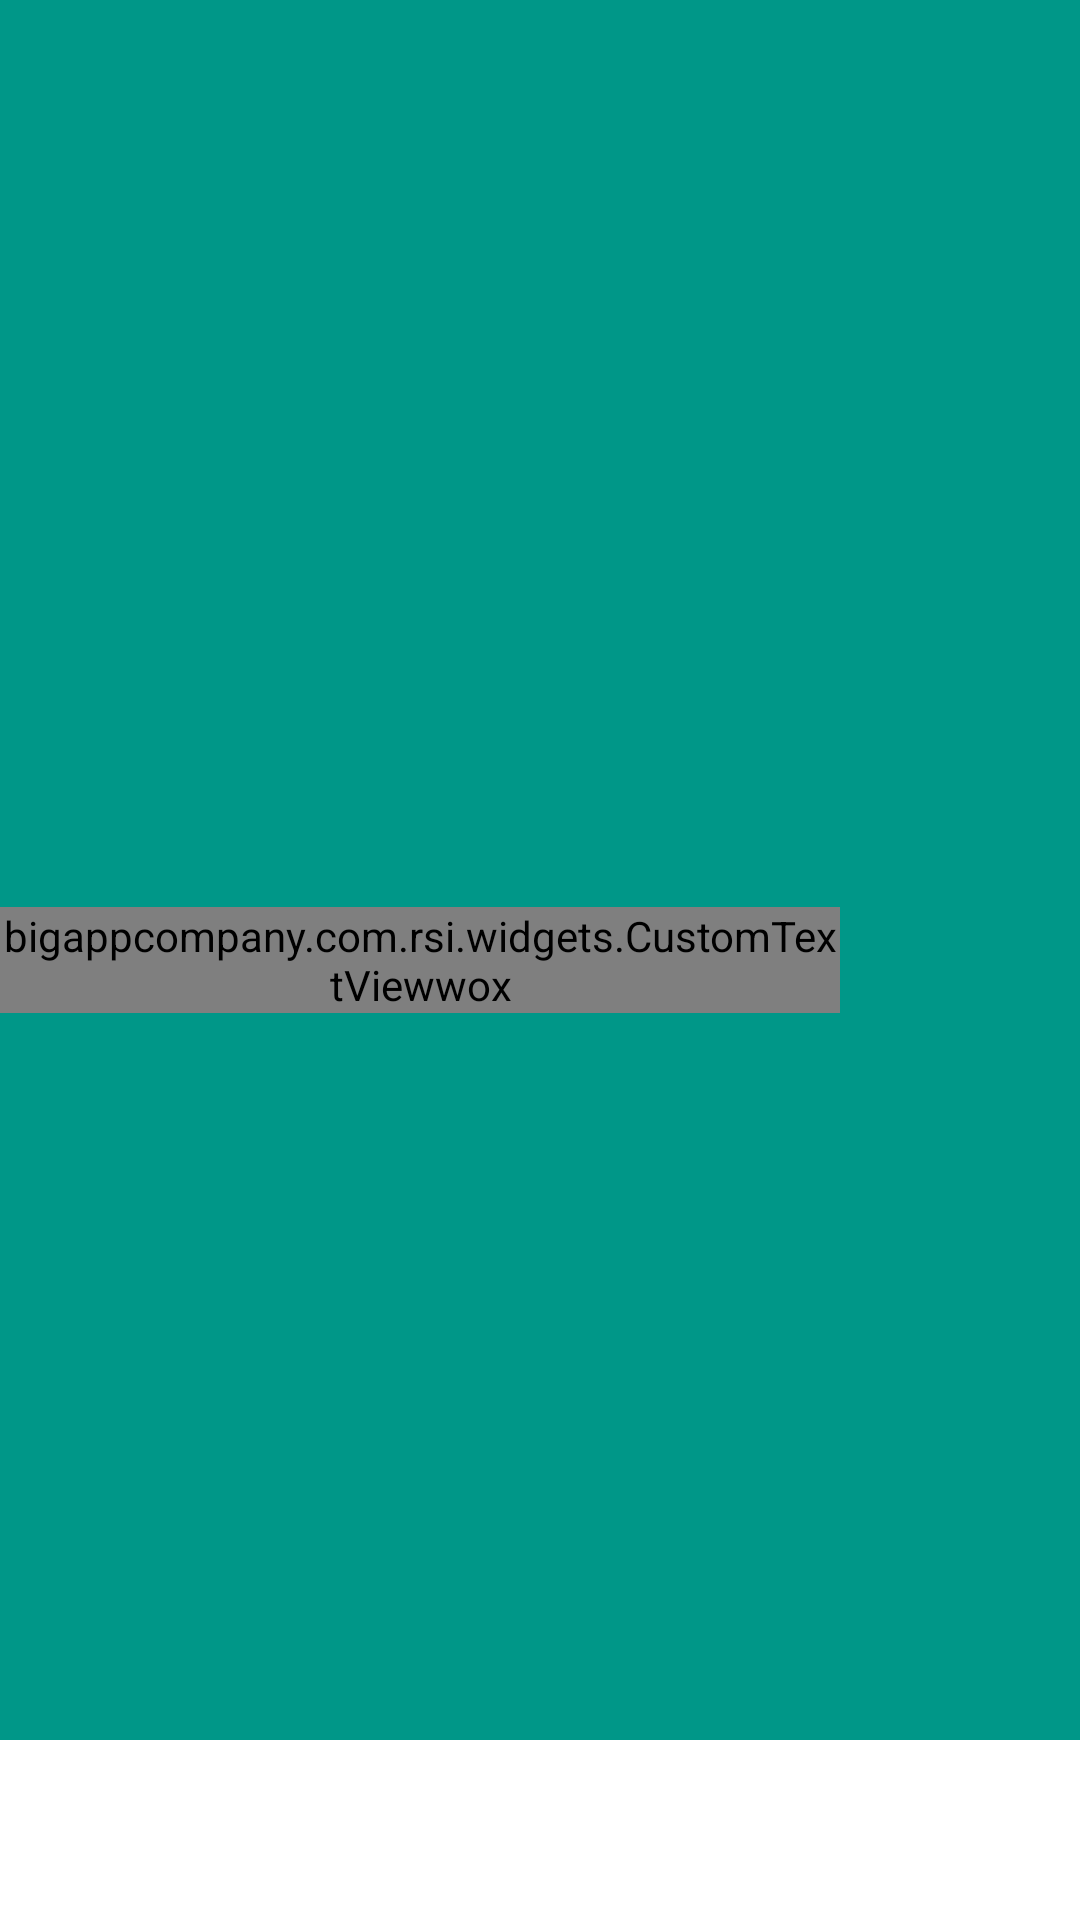

Here is an Android app screen rendered from its layout file. Give the layout XML and the strings, colors and styles it references.
<!-- AndroidManifest.xml: activity theme AppTheme.NoActionBar -->
<!-- res/layout/activity_main.xml -->
<?xml version="1.0" encoding="utf-8"?>
<FrameLayout xmlns:android="http://schemas.android.com/apk/res/android"
    xmlns:tools="http://schemas.android.com/tools"
    android:id="@+id/activity_main"
    android:layout_width="match_parent"
    android:layout_height="match_parent"

    tools:context="bigappcompany.com.rsi.activity.MainActivity">
    <LinearLayout
        android:layout_width="match_parent"
        android:layout_height="match_parent"
        android:layout_gravity="center"
        android:gravity="center"
        android:paddingRight="80dp"
        android:background="@color/colorPrimary"
        android:orientation="vertical">
    <bigappcompany.com.rsi.widgets.CustomTextViewwox
        android:layout_width="match_parent"
        android:layout_height="wrap_content"
        android:text="@string/app_name"
        android:textColor="@color/white"
        android:layout_gravity="center_horizontal"
        android:gravity="center"
        android:textSize="56sp"/>
        <ListView android:id="@+id/left_drawer"
            android:layout_width="match_parent"
            android:layout_height="wrap_content"
            android:layout_gravity="center"
            android:background="@color/colorPrimary"
            android:divider="@android:color/transparent"
            android:dividerHeight="0dp"/>
    </LinearLayout>
    <LinearLayout
        android:id="@+id/mainVRL"
        android:orientation="vertical"
        android:layout_width="match_parent"
        android:layout_height="match_parent">
    <FrameLayout
        android:id="@+id/content_home"
        android:layout_width="match_parent"
        android:layout_height="wrap_content"
        android:layout_weight="1"
        />
    <FrameLayout
        android:layout_width="match_parent"
        android:layout_height="wrap_content"
        android:minHeight="60dp"
        android:background="@color/white"
        android:id="@+id/bottombar"
        android:layout_alignParentBottom="true">
    </FrameLayout>
    </LinearLayout>
</FrameLayout>
<!-- resources referenced by this layout -->
<resources>
  <color name="colorPrimary">#009788</color>
  <color name="white">#ffffff</color>
  <string name="app_name">RSAOI</string>
  <style name="AppTheme.NoActionBar">
          <item name="windowActionBar">false</item>
          <item name="windowNoTitle">true</item>
      </style>
</resources>
